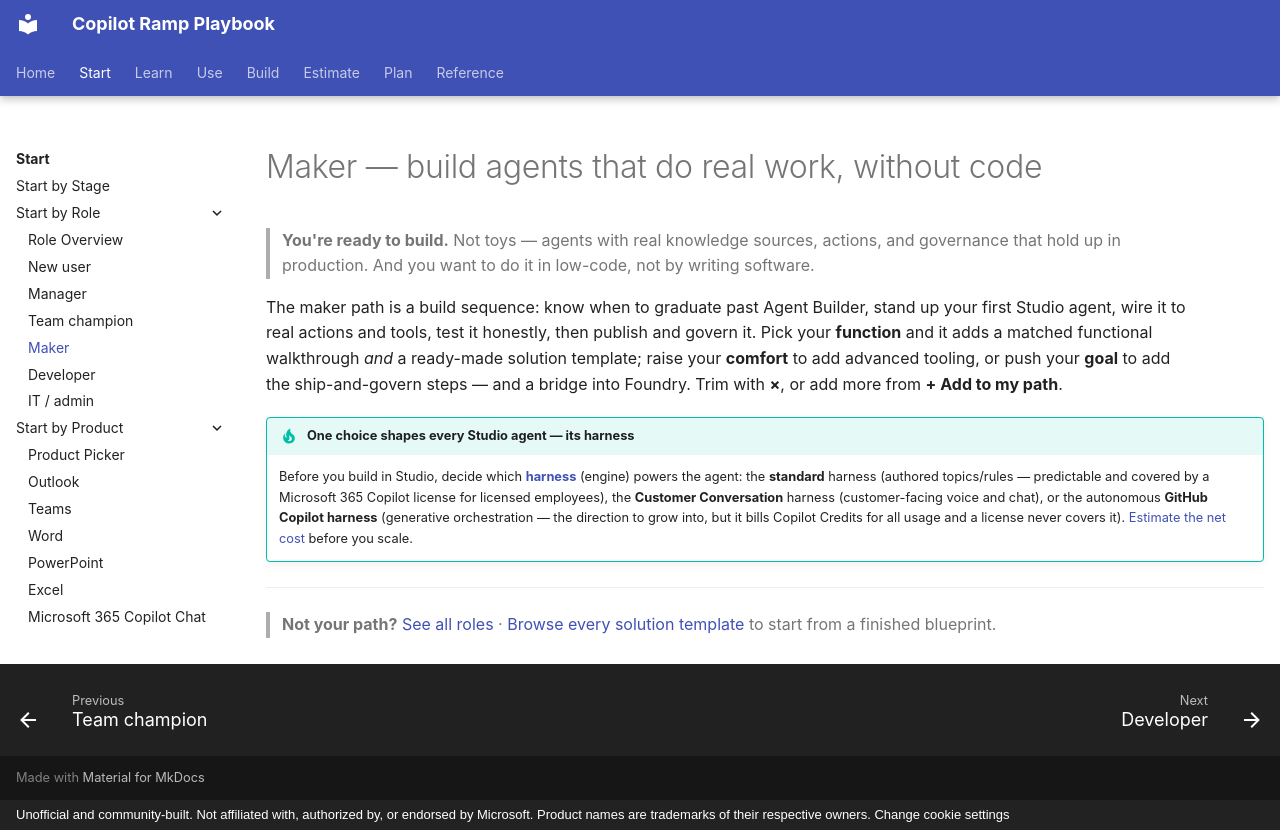

repository: mfm-copilot-ramp/copilot-ramp-playbook · page: roles/maker/index.html · generator: mkdocs · copyright: Unofficial and community-built. Not affiliated with, authorized by, or endorsed by Microsoft. Product names are trademarks of their respective owners. Change cookie settings

---
title: Maker
description: The Copilot ramp for makers — build low-code agents that do real work, with real knowledge sources, actions, and governance that hold up in production.
hide: [toc]
---

# Maker — build agents that do real work, without code

> **You're ready to build.** Not toys — agents with real knowledge sources, actions, and governance that hold up in production. And you want to do it in low-code, not by writing software.

The maker path is a build sequence: know when to graduate past Agent Builder, stand up your first Studio agent, wire it to real actions and tools, test it honestly, then publish and govern it. Pick your **function** and it adds a matched functional walkthrough *and* a ready-made solution template; raise your **comfort** to add advanced tooling, or push your **goal** to add the ship-and-govern steps — and a bridge into Foundry. Trim with **×**, or add more from **+ Add to my path**.

!!! tip "One choice shapes every Studio agent — its harness"
    Before you build in Studio, decide which **[harness](../pick-the-engine.md)** (engine) powers the agent: the
    **standard** harness (authored topics/rules — predictable and covered by a Microsoft 365 Copilot license for
    licensed employees), the **Customer Conversation** harness (customer-facing voice and chat), or the autonomous **GitHub Copilot harness** (generative
    orchestration — the direction to grow into, but it bills Copilot Credits for all usage and a license never
    covers it). [Estimate the net cost](../credit-estimator.md) before you scale.

<div id="role-path"></div>

<script id="role-path-config" type="application/json">
{
  "persona": "maker",
  "key": "maker",
  "roleKeys": ["maker"],
  "variables": ["dept", "skill", "goal"],
  "defaults": { "dept": "general", "skill": "some", "goal": "build" },
  "steps": [
    {
      "stage": "Stage 4 → 5",
      "stageKey": "agent-builder",
      "title": "Know when to graduate from Agent Builder to Studio",
      "href": "../../walkthroughs/agent-builder-vs-studio/",
      "why": "Most agents should stop at Agent Builder. Make the jump deliberately, not by default."
    },
    {
      "stage": "Stage 4 · Agent Builder",
      "stageKey": "agent-builder",
      "title": "Warm up with starter prompts",
      "href": "../../walkthroughs/agent-builder-starter-prompts/",
      "why": "If you're newer to building, this gets the shape of an agent in your hands fast.",
      "skill": ["new", "some"]
    },
    {
      "stage": "Stage 6 · Copilot Studio",
      "stageKey": "studio",
      "title": "Build your first Studio agent",
      "href": "../../walkthroughs/studio-first-agent/",
      "why": "The foundational build — topics, knowledge, and a working conversation end to end."
    },
    {
      "stage": "Stage 6 · Copilot Studio",
      "stageKey": "studio",
      "title": "Give your agent a real action",
      "href": "../../walkthroughs/studio-connector-action/",
      "why": "An agent that only talks is a demo. Wire it to a system so it actually does the work.",
      "deptVariants": {
        "it": { "title": "Trigger a Power Automate flow from your agent", "href": "../../walkthroughs/studio-power-automate-flow/", "why": "Kick off provisioning, ticketing, or approvals straight from the conversation." }
      }
    },
    {
      "stage": "Stage 6 · Copilot Studio",
      "stageKey": "studio",
      "title": "Handle real multi-turn conversations",
      "href": "../../walkthroughs/studio-multi-turn-conversation/",
      "why": "Make your agent hold context instead of forgetting the last turn.",
      "skill": ["some", "experienced"]
    },
    {
      "stage": "Stage 6 · Copilot Studio",
      "stageKey": "studio",
      "title": "Add an MCP tool to your agent",
      "href": "../../walkthroughs/studio-mcp-tool-integration/",
      "why": "Plug in external tools cleanly once you're comfortable with actions.",
      "skill": ["experienced"]
    },
    {
      "stage": "Stage 6 · Copilot Studio",
      "stageKey": "studio",
      "title": "Build the function walkthrough end to end",
      "href": "../../walkthroughs/studio-first-agent/",
      "why": "A complete, function-specific build to follow before you adapt the template.",
      "dept": ["hr", "it", "finance", "sales", "legal"],
      "deptVariants": {
        "hr": { "title": "Build the HR onboarding agent", "href": "../../walkthroughs/studio-functional-hr-onboarding/", "why": "A guided onboarding agent built step by step." },
        "it": { "title": "Build the IT helpdesk agent", "href": "../../walkthroughs/studio-functional-it-helpdesk/", "why": "Triage and resolve common IT requests with a real build." },
        "finance": { "title": "Build the expense & procurement agent", "href": "../../walkthroughs/studio-functional-finance-expense/", "why": "Self-service expense answers, built end to end." },
        "sales": { "title": "Build the sales proposal agent", "href": "../../walkthroughs/studio-functional-sales-proposal/", "why": "Draft tailored proposals from your collateral." },
        "legal": { "title": "Build the contract-review agent", "href": "../../walkthroughs/studio-functional-legal-contract/", "why": "Surface risky clauses and standard positions on review." }
      }
    },
    {
      "stage": "Stage 6 · Copilot Studio",
      "stageKey": "studio",
      "title": "Test and evaluate before publishing",
      "href": "../../walkthroughs/studio-test-evaluate/",
      "why": "Catch the wrong answers in a test harness — not in front of your users.",
      "skill": ["some", "experienced"]
    },
    {
      "stage": "Stage 6 · Copilot Studio",
      "stageKey": "studio",
      "title": "Publish and roll out your agent",
      "href": "../../walkthroughs/studio-publish/",
      "why": "Ship it to the right channel and audience, with the guardrails in place.",
      "goal": ["build", "team"],
      "weightGoal": { "build": 1 }
    },
    {
      "stage": "Stage 6 · Copilot Studio",
      "stageKey": "studio",
      "title": "Govern and monitor what you shipped",
      "href": "../../walkthroughs/studio-govern-monitor/",
      "why": "Keep your published agent healthy with monitoring and guardrails.",
      "goal": ["build"],
      "optional": true
    },
    {
      "stage": "Solution template",
      "stageKey": "studio",
      "title": "Adapt the Policy FAQ agent",
      "href": "../../solutions/policy-faq-agent/",
      "why": "A complete, governed blueprint you can clone and make your own.",
      "deptVariants": {
        "hr": { "title": "Adapt the Onboarding Buddy agent", "href": "../../solutions/onboarding-buddy-agent/", "why": "A complete HR onboarding agent — clone it and point it at your content." },
        "it": { "title": "Adapt the IT Helpdesk Triage agent", "href": "../../solutions/it-helpdesk-triage-agent/", "why": "A production-shaped IT triage agent ready to adapt to your queue." },
        "finance": { "title": "Adapt the Finance Expense agent", "href": "../../solutions/finance-expense-agent/", "why": "A finance expense-policy agent you can clone and tune to your rules." },
        "sales": { "title": "Adapt the Sales Enablement agent", "href": "../../solutions/sales-enablement-agent/", "why": "A sales enablement blueprint wired for your collateral and CRM." },
        "legal": { "title": "Adapt the Legal Compliance agent", "href": "../../solutions/legal-compliance-agent/", "why": "A compliance-aware legal agent with the escalation guardrails built in." }
      },
      "weightGoal": { "build": 2 }
    },
    {
      "stage": "Stage 7 · Foundry",
      "stageKey": "foundry",
      "title": "When to graduate to Foundry",
      "href": "../../walkthroughs/foundry-graduate-from-studio/",
      "why": "Hitting the ceiling of low-code? Know the signals that mean it's time for pro-code.",
      "skill": ["experienced"],
      "goal": ["build"],
      "optional": true
    }
  ]
}
</script>

---

> **Not your path?** [See all roles](../../start-by-role/) &middot; [Browse every solution template](../../solutions/) to start from a finished blueprint.
